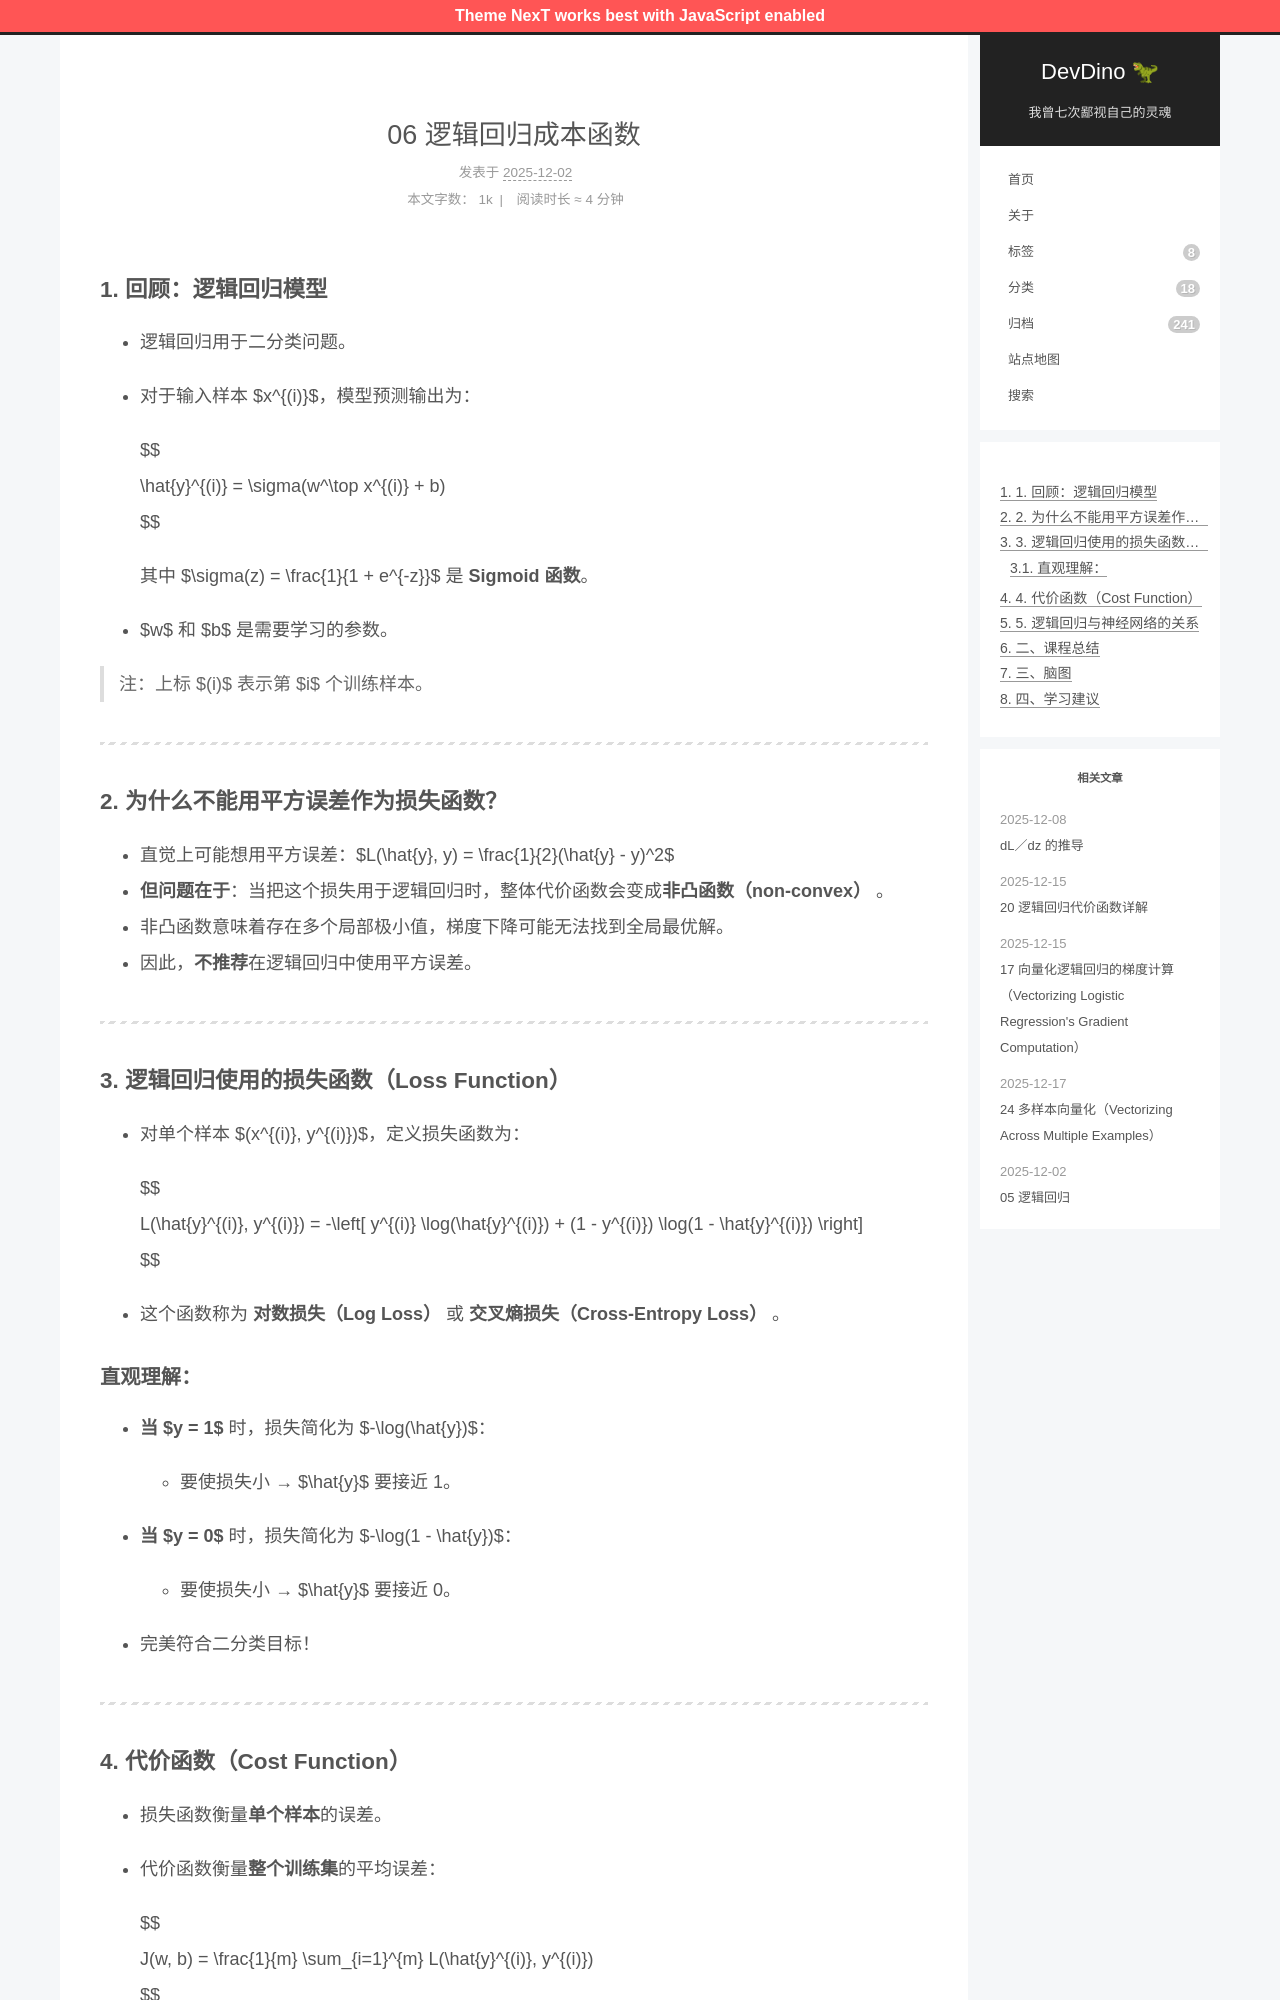

repository: afetmin/blog · page: 06 逻辑回归成本函数/index.html · generator: jekyll

---
title: 06 逻辑回归成本函数
date: 2025-12-02T19:46:59Z
lastmod: 2025-12-02T19:48:25Z
categories: 神经网络与深度学习
---

### 1. 回顾：逻辑回归模型

- 逻辑回归用于二分类问题。
- 对于输入样本 $x^{(i)}$，模型预测输出为：

  $$
  \hat{y}^{(i)} = \sigma(w^\top x^{(i)} + b)
  $$

  其中 $\sigma(z) = \frac{1}{1 + e^{-z}}$ 是 **Sigmoid 函数**。
- $w$ 和 $b$ 是需要学习的参数。

> 注：上标 $(i)$ 表示第 $i$ 个训练样本。

---

### 2. 为什么不能用平方误差作为损失函数？

- 直觉上可能想用平方误差：$L(\hat{y}, y) = \frac{1}{2}(\hat{y} - y)^2$
- **但问题在于**：当把这个损失用于逻辑回归时，整体代价函数会变成**非凸函数（non-convex）** 。
- 非凸函数意味着存在多个局部极小值，梯度下降可能无法找到全局最优解。
- 因此，**不推荐**在逻辑回归中使用平方误差。

---

### 3. 逻辑回归使用的损失函数（Loss Function）

- 对单个样本 $(x^{(i)}, y^{(i)})$，定义损失函数为：

  $$
  L(\hat{y}^{(i)}, y^{(i)}) = -\left[ y^{(i)} \log(\hat{y}^{(i)}) + (1 - y^{(i)}) \log(1 - \hat{y}^{(i)}) \right]
  $$
- 这个函数称为 **对数损失（Log Loss）**  或 **交叉熵损失（Cross-Entropy Loss）** 。

#### 直观理解：

- **当** **$y = 1$** 时，损失简化为 $-\log(\hat{y})$：

  - 要使损失小 → $\hat{y}$ 要接近 1。
- **当** **$y = 0$** 时，损失简化为 $-\log(1 - \hat{y})$：

  - 要使损失小 → $\hat{y}$ 要接近 0。
- 完美符合二分类目标！

---
